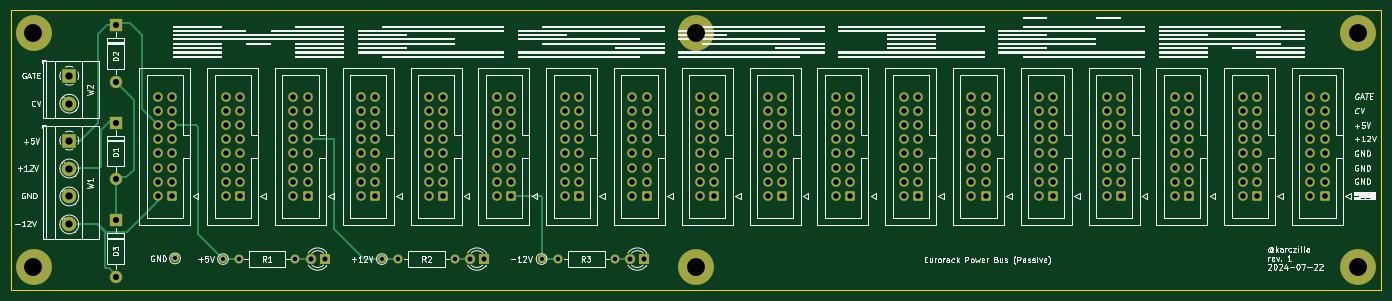
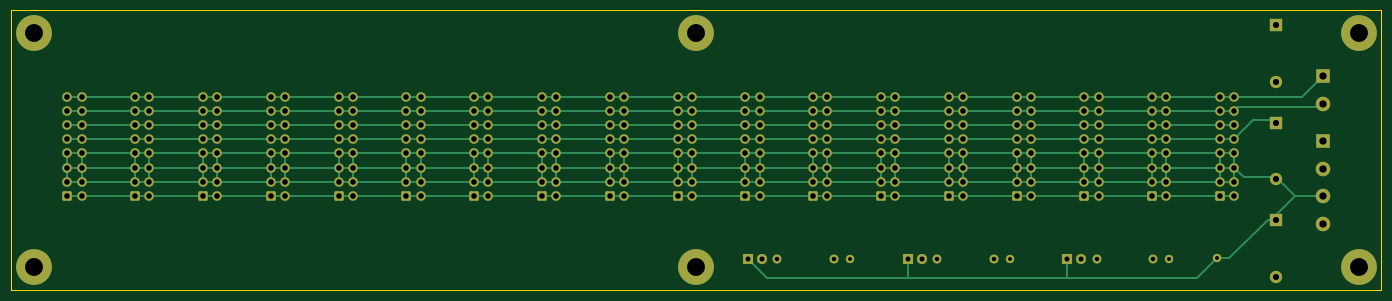
Circuit board: 9 layer files. Board 245.0 x 50.0 mm.
- bottom_copper: eurorack-power-bus-B_Cu.gbr (22311 bytes)
- bottom_mask: eurorack-power-bus-B_Mask.gbr (10474 bytes)
- bottom_silk: eurorack-power-bus-B_Silkscreen.gbr (462 bytes)
- outline: eurorack-power-bus-Edge_Cuts.gbr (615 bytes)
- top_copper: eurorack-power-bus-F_Cu.gbr (21207 bytes)
- top_mask: eurorack-power-bus-F_Mask.gbr (10474 bytes)
- top_silk: eurorack-power-bus-F_Silkscreen.gbr (86221 bytes)
- drill: eurorack-power-bus-NPTH.drl (265 bytes)
- drill: eurorack-power-bus-PTH.drl (5551 bytes)

=== bottom_copper: eurorack-power-bus-B_Cu.gbr (22311 bytes, source omitted) ===
=== bottom_mask: eurorack-power-bus-B_Mask.gbr (10474 bytes, source omitted) ===
=== bottom_silk: eurorack-power-bus-B_Silkscreen.gbr ===
%TF.GenerationSoftware,KiCad,Pcbnew,8.0.3*%
%TF.CreationDate,2024-07-24T09:33:32-04:00*%
%TF.ProjectId,eurorack-power-bus,6575726f-7261-4636-9b2d-706f7765722d,rev?*%
%TF.SameCoordinates,Original*%
%TF.FileFunction,Legend,Bot*%
%TF.FilePolarity,Positive*%
%FSLAX46Y46*%
G04 Gerber Fmt 4.6, Leading zero omitted, Abs format (unit mm)*
G04 Created by KiCad (PCBNEW 8.0.3) date 2024-07-24 09:33:32*
%MOMM*%
%LPD*%
G01*
G04 APERTURE LIST*
G04 APERTURE END LIST*
M02*

=== outline: eurorack-power-bus-Edge_Cuts.gbr ===
%TF.GenerationSoftware,KiCad,Pcbnew,8.0.3*%
%TF.CreationDate,2024-07-24T09:33:32-04:00*%
%TF.ProjectId,eurorack-power-bus,6575726f-7261-4636-9b2d-706f7765722d,rev?*%
%TF.SameCoordinates,Original*%
%TF.FileFunction,Profile,NP*%
%FSLAX46Y46*%
G04 Gerber Fmt 4.6, Leading zero omitted, Abs format (unit mm)*
G04 Created by KiCad (PCBNEW 8.0.3) date 2024-07-24 09:33:32*
%MOMM*%
%LPD*%
G01*
G04 APERTURE LIST*
%TA.AperFunction,Profile*%
%ADD10C,0.050000*%
%TD*%
G04 APERTURE END LIST*
D10*
X29425000Y-72638375D02*
X274425000Y-72638375D01*
X274425000Y-122638375D01*
X29425000Y-122638375D01*
X29425000Y-72638375D01*
M02*

=== top_copper: eurorack-power-bus-F_Cu.gbr (21207 bytes, source omitted) ===
=== top_mask: eurorack-power-bus-F_Mask.gbr (10474 bytes, source omitted) ===
=== top_silk: eurorack-power-bus-F_Silkscreen.gbr (86221 bytes, source omitted) ===
=== drill: eurorack-power-bus-NPTH.drl ===
M48
; DRILL file {KiCad 8.0.3} date 2024-07-24T09:33:34-0400
; FORMAT={-:-/ absolute / inch / decimal}
; #@! TF.CreationDate,2024-07-24T09:33:34-04:00
; #@! TF.GenerationSoftware,Kicad,Pcbnew,8.0.3
; #@! TF.FileFunction,NonPlated,1,2,NPTH
FMAT,2
INCH
%
G90
G05
M30

=== drill: eurorack-power-bus-PTH.drl (5551 bytes, source omitted) ===
